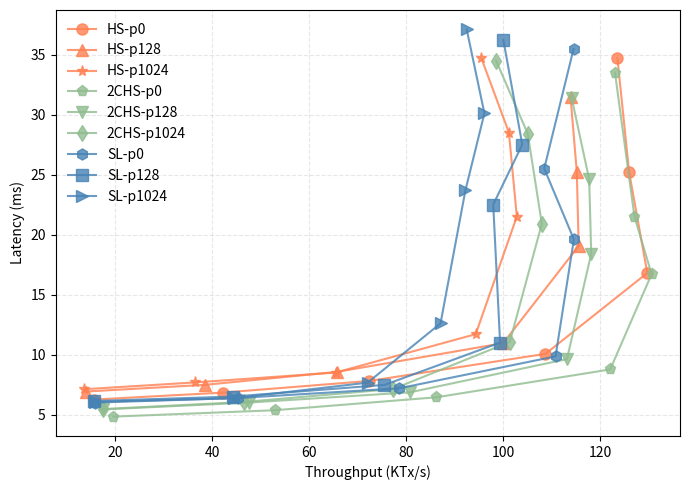

The matplotlib source for this figure:
import matplotlib.pyplot as plt

# Measurements from batch-size.data
expt = [
    ('HS-p0',[
        (15.637,6.25),
        (42.262,6.83),
        (72.415,7.8),
        (108.774,10.06),
        (129.770,16.8),
        (126.022,25.2),
        (123.610,34.7)
    ], '-o', 'coral'),
    ('HS-p128',[
        (14.048,6.92),
        (38.650,7.48),
        (65.796,8.56),
        (100.052,10.95),
        (115.621,19.05),
        (115.237,25.2),
        (113.937,31.5),
    ], '-^', 'coral'),
    ('HS-p1024',[
        (13.598,7.11),
        (36.572,7.68),
        (65.483,8.50),
        (94.390,11.7),
        (102.865,21.5),
        (101.236,28.5),
        (95.555,34.7),
    ], '-*', 'coral'),
    ('2CHS-p0',[
        (19.670,4.83),
        (52.919,5.36),
        (86.277,6.44),
        (122.119,8.76),
        (130.661,16.7),
        (127.120,21.5),
        (123.102,33.5),
    ], '-p', 'darkseagreen'),
    ('2CHS-p128',[
        (17.578,5.43),
        (47.579,6.0),
        (80.774,6.85),
        (113.201,9.62),
        (118.210,18.4),
        (117.787,24.6),
        (114.167,31.4),
    ], '-v', 'darkseagreen'),
    ('2CHS-p1024',[
        (17.526,5.46),
        (46.647,6.05),
        (77.386,7.13),
        (101.410,11.05),
        (108.024,20.9),
        (105.121,28.4),
        (98.592,34.5),
    ], '-d', 'darkseagreen'),
    ('SL-p0',[
        (15.899,6.0),
        (45.450,6.38),
        (78.615,7.19),
        (110.851,9.85),
        (114.631,19.6),
        (108.519,25.5),
        (114.570,35.47)
    ], '-h', 'steelblue'),
    ('SL-p128',[
        (15.698,6.13),
        (44.3,6.5),
        (75.576,7.47),
        (99.415,11.0),
        (98.000,22.5),
        (103.988,27.5),
        (100.099,36.2)
    ], '-s', 'steelblue'),
    ('SL-p1024',[
        (15.843,6.06),
        (44.459,6.36),
        (72.104,7.66),
        (87.135,12.6),
        (92.271,23.7),
        (96.183,30.1),
        (92.531,37.1)
    ], '->', 'steelblue')]



def do_plot():
    f = plt.figure(1, figsize=(7,5))
    plt.clf()
    ax = f.add_subplot(1, 1, 1)
    for name, entries, style, color in expt:
        throughput = []
        latency = []
        for t, l in entries:
            # batch.append(N*ToverN)
            # throughput.append(ToverN*(N-t) / latency)
            throughput.append(t)
            latency.append(l)
        ax.plot(throughput, latency, style, color=color, label='%s' % name, markersize=8, alpha=0.8)
    #ax.set_xscale("log")
    # ax.set_yscale("log")
    # plt.ylim([0, 50])
    #plt.xlim([10**3.8, 10**6.4])
    plt.legend(loc='best', fancybox=True,frameon=False,framealpha=0.8)
    plt.grid(linestyle='--', alpha=0.3)
    # plt.ylabel('Throughput (Tx per second) in log scale')
    plt.ylabel('Latency (ms)')
    plt.xlabel('Throughput (KTx/s)')
    # plt.xlabel('Requests (Tx) in log scale')
    plt.tight_layout()
    plt.show()
#     plt.savefig('payload-size.pdf', format='pdf', dpi=400)

if __name__ == '__main__':
    do_plot()
